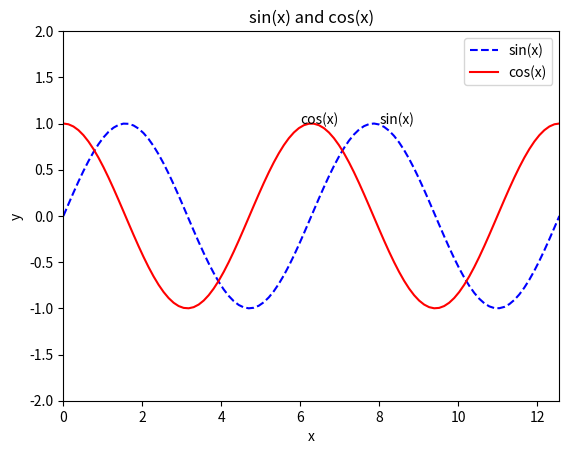
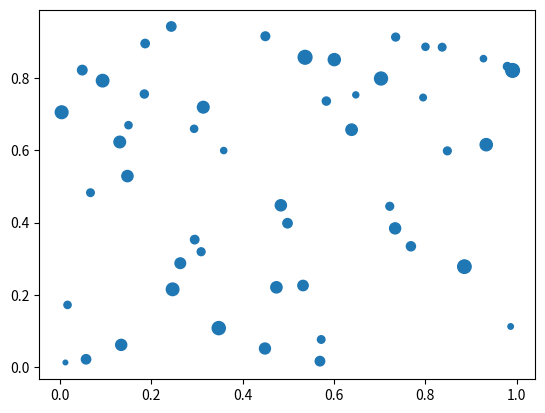

Python code for these plots, in order:
#!/usr/bin/env python3
# -*- coding: utf-8 -*-
"""
Created on Wed Apr 16 13:38:08 2025

[redacted]
"""

import numpy as np
import matplotlib.pyplot as plt # accessing the pyplot submodule in matplotlib

# Graphing Plot
x = np.linspace(0, 4*np.pi, 100) # list but a numpy array; 100 points between 0 and 4pi
print(x) # 100 numbers
x1 = np.arange(0, 4*np.pi, 0.01)
print(x1)
y1 = np.sin(x)
# List Comprehension Method: y = [math.sin(i) for i in x]
print(y1)
y2 = np.cos(x)

# Create plots
plt.figure()
plt.plot(x,y1,'b--') #blue(b) with dashes(--)
plt.plot(x,y2,'r') #red with solid line (no dashes)

# Add a legend
plt.legend(["sin(x)", "cos(x)"])

# Add titles
plt.title("sin(x) and cos(x)")
plt.xlabel("x")
plt.ylabel("y")

# Set axis limits
plt.xlim([0,4*np.pi])
plt.ylim([-2,2])

# Show text labels at specific location
plt.text(6,1,"cos(x)")
plt.text(8,1,"sin(x)")
#plt.show()

# Scatter Plot
numPoints = 50
x = np.random.random(numPoints) # Random numbers from 0 to 1
y = np.random.random(numPoints)

# Use random size in pixels
size = np.random.random(numPoints)*100

plt.figure()
plt.scatter(x,y,s=size) # this is another graph that is plotted-a scatter plot

plt.show() # you have to put plt.show() at the end of whatever you are plotting so all the attributes on the plot can show up

